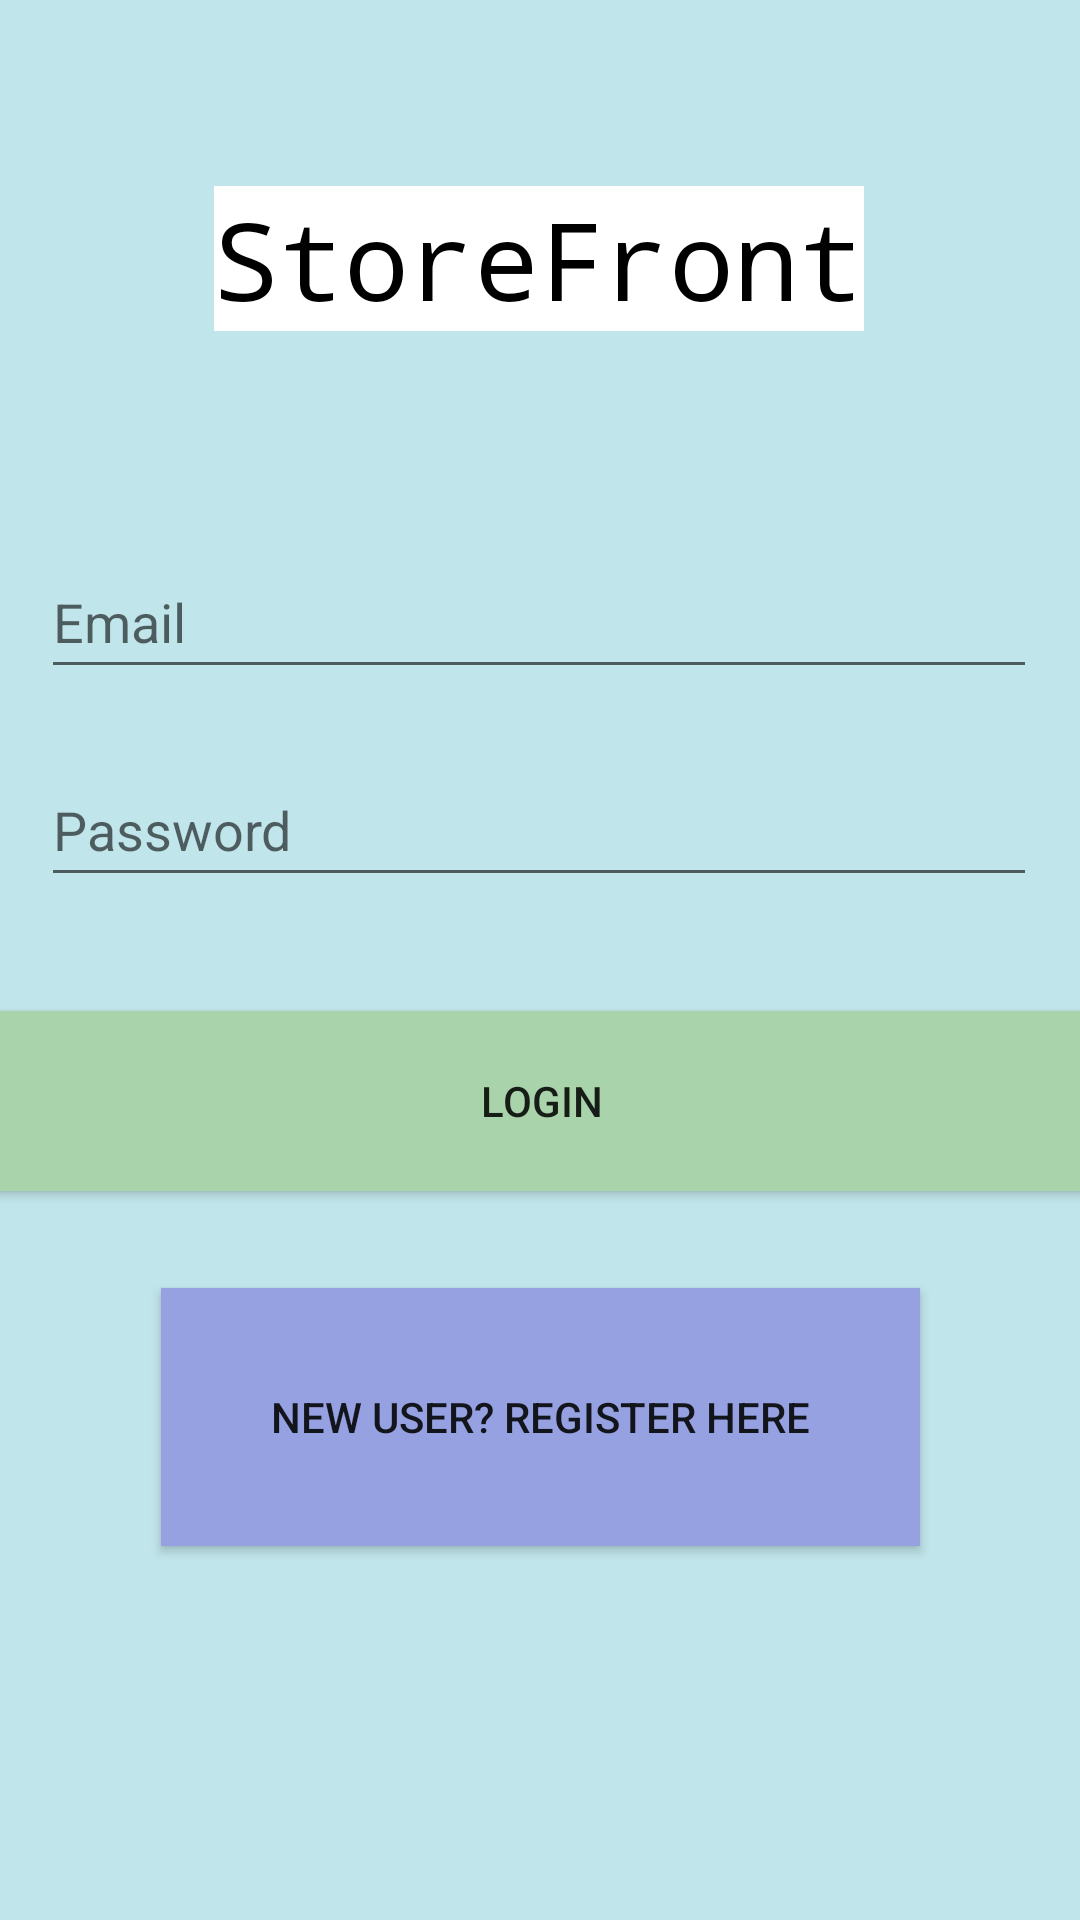

Reconstruct the res/layout file that produces this screen, plus the resources it refers to.
<!-- AndroidManifest.xml: application theme AppTheme -->
<!-- res/layout/activity_login.xml -->
<?xml version="1.0" encoding="utf-8"?>
<androidx.constraintlayout.widget.ConstraintLayout xmlns:android="http://schemas.android.com/apk/res/android"
    xmlns:app="http://schemas.android.com/apk/res-auto"
    xmlns:tools="http://schemas.android.com/tools"
    android:layout_width="match_parent"
    android:layout_height="match_parent"
    android:background="#C0E5EA"
    tools:context=".login">

    <TextView
        android:id="@+id/textView"
        android:layout_width="wrap_content"
        android:layout_height="wrap_content"
        android:fontFamily="monospace"
        android:text="StoreFront"
        android:background="@color/design_default_color_background"
        android:textColor="#000000"
        android:textSize="36sp"
        app:layout_constraintBottom_toBottomOf="parent"
        app:layout_constraintEnd_toEndOf="parent"
        app:layout_constraintHorizontal_bias="0.497"
        app:layout_constraintStart_toStartOf="parent"
        app:layout_constraintTop_toTopOf="parent"
        app:layout_constraintVertical_bias="0.105" />

    <EditText
        android:id="@+id/email"
        android:layout_width="332dp"
        android:layout_height="48dp"
        android:ems="10"
        android:hint="@string/email"
        android:importantForAutofill="no"
        android:inputType="textEmailAddress"
        app:layout_constraintBottom_toBottomOf="parent"
        app:layout_constraintEnd_toEndOf="parent"
        app:layout_constraintHorizontal_bias="0.493"
        app:layout_constraintStart_toStartOf="parent"
        app:layout_constraintTop_toTopOf="parent"
        app:layout_constraintVertical_bias="0.307" />


    <EditText
        android:id="@+id/password1"
        android:layout_width="332dp"
        android:layout_height="48dp"
        android:ems="10"
        android:hint="@string/password"
        android:importantForAutofill="no"
        android:inputType="textPassword"
        app:layout_constraintBottom_toBottomOf="parent"
        app:layout_constraintEnd_toEndOf="parent"
        app:layout_constraintHorizontal_bias="0.493"
        app:layout_constraintStart_toStartOf="parent"
        app:layout_constraintTop_toTopOf="parent"
        app:layout_constraintVertical_bias="0.424" />

    <Button
        android:id="@+id/loginButton"
        android:layout_width="372dp"
        android:layout_height="60dp"
        android:background="#A9D3AB"
        android:text="@string/login"
        app:layout_constraintBottom_toBottomOf="parent"
        app:layout_constraintEnd_toEndOf="parent"
        app:layout_constraintStart_toStartOf="parent"
        app:layout_constraintTop_toTopOf="parent"
        app:layout_constraintVertical_bias="0.581" />

    <Button
        android:id="@+id/registerButton"
        android:layout_width="253dp"
        android:layout_height="86dp"
        android:background="#96A1E1"
        android:text="@string/new_user_register_here"
        app:layout_constraintBottom_toBottomOf="parent"
        app:layout_constraintEnd_toEndOf="parent"
        app:layout_constraintStart_toStartOf="parent"
        app:layout_constraintTop_toTopOf="parent"
        app:layout_constraintVertical_bias="0.775" />

</androidx.constraintlayout.widget.ConstraintLayout>
<!-- resources referenced by this layout -->
<resources>
  <string name="email">Email</string>
  <string name="login">Login</string>
  <string name="new_user_register_here">New User? Register here</string>
  <string name="password">Password</string>
  <style name="AppTheme" parent="Theme.AppCompat.Light.NoActionBar">
          
          <item name="colorPrimary">@color/colorPrimary</item>
          <item name="colorPrimaryDark">@color/colorPrimaryDark</item>
          <item name="colorAccent">@color/colorAccent</item>
          <item name="colorNavigationItem">@color/menu_item_color</item>
          <item name="colorNavigationItemSelected">@color/textColorPrimary</item>
          <item name="drawableNavigationItemBackground">@drawable/menu_background_color</item>
      </style>
  <color name="colorPrimary">#C0C0C0</color>
  <color name="colorPrimaryDark">#3700B3</color>
  <color name="colorAccent">#03DAC5</color>
  <color name="textColorPrimary">#ffffff</color>
  <!-- drawable menu_background_color (drawable) -->
  <?xml version="1.0" encoding="utf-8"?>
  <selector xmlns:android="http://schemas.android.com/apk/res/android">
      <item
          android:drawable="@color/menuColor"
          android:state_checked="true"
          />
  </selector>
  <color name="menuColor">#BE5EF8</color>
</resources>
